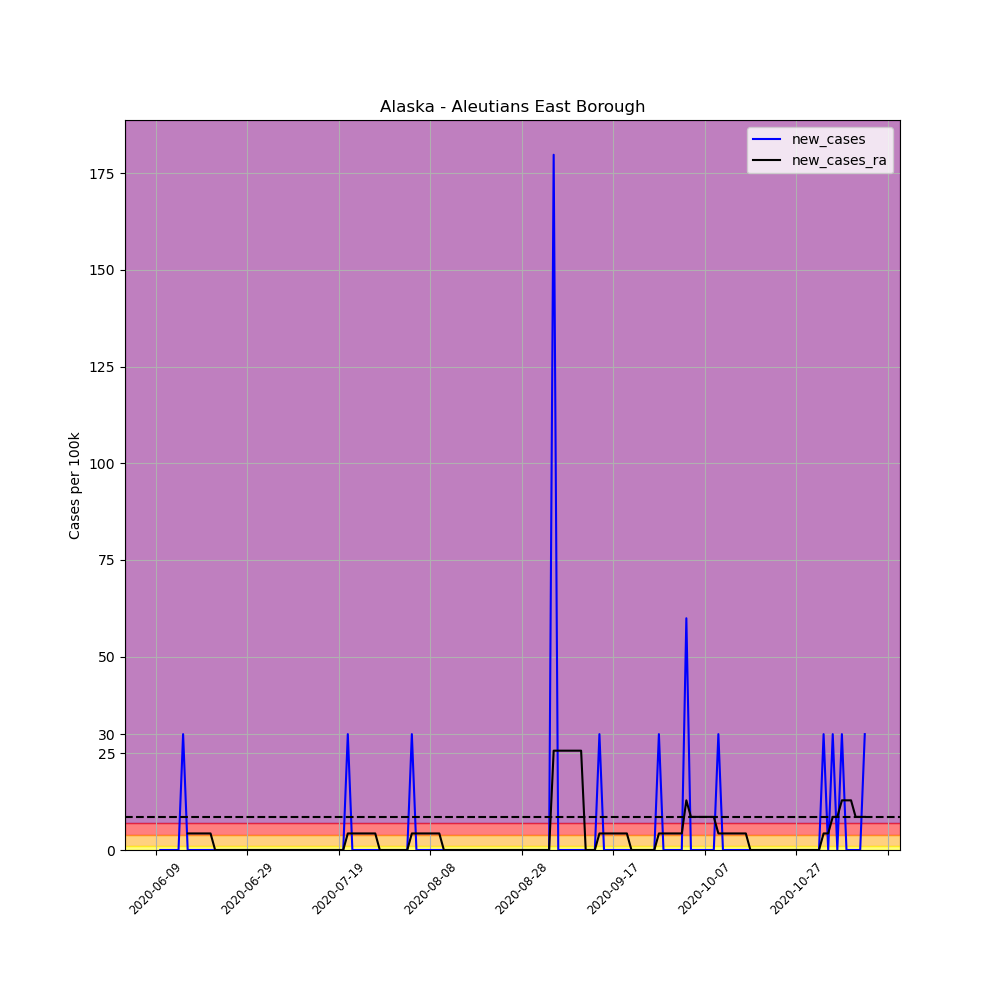

Data behind this chart, as committed beside it:
, date, county, state, fips, cases, deaths, COUNTY, STNAME, CTYNAME, POPESTIMATE2019, per_100k, per_100k_ra, new_cases, new_cases_ra
681587, 2020-06-09, Aleutians East Borough, Alaska, 2013, 1, 0, 13, Alaska, Aleutians East Borough, 3337, 29.97, , , 
681588, 2020-06-10, Aleutians East Borough, Alaska, 2013, 1, 0, 13, Alaska, Aleutians East Borough, 3337, 29.97, , 0.0, 
681589, 2020-06-11, Aleutians East Borough, Alaska, 2013, 1, 0, 13, Alaska, Aleutians East Borough, 3337, 29.97, , 0.0, 
681590, 2020-06-12, Aleutians East Borough, Alaska, 2013, 1, 0, 13, Alaska, Aleutians East Borough, 3337, 29.97, , 0.0, 
681591, 2020-06-13, Aleutians East Borough, Alaska, 2013, 1, 0, 13, Alaska, Aleutians East Borough, 3337, 29.97, , 0.0, 
681592, 2020-06-14, Aleutians East Borough, Alaska, 2013, 1, 0, 13, Alaska, Aleutians East Borough, 3337, 29.97, , 0.0, 
681593, 2020-06-15, Aleutians East Borough, Alaska, 2013, 2, 0, 13, Alaska, Aleutians East Borough, 3337, 59.93, 34.25, 29.97, 
681594, 2020-06-16, Aleutians East Borough, Alaska, 2013, 2, 0, 13, Alaska, Aleutians East Borough, 3337, 59.93, 38.53, 0.0, 4.281
681595, 2020-06-17, Aleutians East Borough, Alaska, 2013, 2, 0, 13, Alaska, Aleutians East Borough, 3337, 59.93, 42.81, 0.0, 4.281
681596, 2020-06-18, Aleutians East Borough, Alaska, 2013, 2, 0, 13, Alaska, Aleutians East Borough, 3337, 59.93, 47.09, 0.0, 4.281
681597, 2020-06-19, Aleutians East Borough, Alaska, 2013, 2, 0, 13, Alaska, Aleutians East Borough, 3337, 59.93, 51.37, 0.0, 4.281
681598, 2020-06-20, Aleutians East Borough, Alaska, 2013, 2, 0, 13, Alaska, Aleutians East Borough, 3337, 59.93, 55.65, 0.0, 4.281
681599, 2020-06-21, Aleutians East Borough, Alaska, 2013, 2, 0, 13, Alaska, Aleutians East Borough, 3337, 59.93, 59.93, 0.0, 4.281
681600, 2020-06-22, Aleutians East Borough, Alaska, 2013, 2, 0, 13, Alaska, Aleutians East Borough, 3337, 59.93, 59.93, 0.0, 0.0
681601, 2020-06-23, Aleutians East Borough, Alaska, 2013, 2, 0, 13, Alaska, Aleutians East Borough, 3337, 59.93, 59.93, 0.0, 0.0
681602, 2020-06-24, Aleutians East Borough, Alaska, 2013, 2, 0, 13, Alaska, Aleutians East Borough, 3337, 59.93, 59.93, 0.0, 0.0
681603, 2020-06-25, Aleutians East Borough, Alaska, 2013, 2, 0, 13, Alaska, Aleutians East Borough, 3337, 59.93, 59.93, 0.0, 0.0
681604, 2020-06-26, Aleutians East Borough, Alaska, 2013, 2, 0, 13, Alaska, Aleutians East Borough, 3337, 59.93, 59.93, 0.0, 0.0
681605, 2020-06-27, Aleutians East Borough, Alaska, 2013, 2, 0, 13, Alaska, Aleutians East Borough, 3337, 59.93, 59.93, 0.0, 0.0
681606, 2020-06-28, Aleutians East Borough, Alaska, 2013, 2, 0, 13, Alaska, Aleutians East Borough, 3337, 59.93, 59.93, 0.0, 0.0
681607, 2020-06-29, Aleutians East Borough, Alaska, 2013, 2, 0, 13, Alaska, Aleutians East Borough, 3337, 59.93, 59.93, 0.0, 0.0
681608, 2020-06-30, Aleutians East Borough, Alaska, 2013, 2, 0, 13, Alaska, Aleutians East Borough, 3337, 59.93, 59.93, 0.0, 0.0
681609, 2020-07-01, Aleutians East Borough, Alaska, 2013, 2, 0, 13, Alaska, Aleutians East Borough, 3337, 59.93, 59.93, 0.0, 0.0
681610, 2020-07-02, Aleutians East Borough, Alaska, 2013, 2, 0, 13, Alaska, Aleutians East Borough, 3337, 59.93, 59.93, 0.0, 0.0
681611, 2020-07-03, Aleutians East Borough, Alaska, 2013, 2, 0, 13, Alaska, Aleutians East Borough, 3337, 59.93, 59.93, 0.0, 0.0
681612, 2020-07-04, Aleutians East Borough, Alaska, 2013, 2, 0, 13, Alaska, Aleutians East Borough, 3337, 59.93, 59.93, 0.0, 0.0
681613, 2020-07-05, Aleutians East Borough, Alaska, 2013, 2, 0, 13, Alaska, Aleutians East Borough, 3337, 59.93, 59.93, 0.0, 0.0
681614, 2020-07-06, Aleutians East Borough, Alaska, 2013, 2, 0, 13, Alaska, Aleutians East Borough, 3337, 59.93, 59.93, 0.0, 0.0
681615, 2020-07-07, Aleutians East Borough, Alaska, 2013, 2, 0, 13, Alaska, Aleutians East Borough, 3337, 59.93, 59.93, 0.0, 0.0
681616, 2020-07-08, Aleutians East Borough, Alaska, 2013, 2, 0, 13, Alaska, Aleutians East Borough, 3337, 59.93, 59.93, 0.0, 0.0
681617, 2020-07-09, Aleutians East Borough, Alaska, 2013, 2, 0, 13, Alaska, Aleutians East Borough, 3337, 59.93, 59.93, 0.0, 0.0
681618, 2020-07-10, Aleutians East Borough, Alaska, 2013, 2, 0, 13, Alaska, Aleutians East Borough, 3337, 59.93, 59.93, 0.0, 0.0
681619, 2020-07-11, Aleutians East Borough, Alaska, 2013, 2, 0, 13, Alaska, Aleutians East Borough, 3337, 59.93, 59.93, 0.0, 0.0
681620, 2020-07-12, Aleutians East Borough, Alaska, 2013, 2, 0, 13, Alaska, Aleutians East Borough, 3337, 59.93, 59.93, 0.0, 0.0
681621, 2020-07-13, Aleutians East Borough, Alaska, 2013, 2, 0, 13, Alaska, Aleutians East Borough, 3337, 59.93, 59.93, 0.0, 0.0
681622, 2020-07-14, Aleutians East Borough, Alaska, 2013, 2, 0, 13, Alaska, Aleutians East Borough, 3337, 59.93, 59.93, 0.0, 0.0
681623, 2020-07-15, Aleutians East Borough, Alaska, 2013, 2, 0, 13, Alaska, Aleutians East Borough, 3337, 59.93, 59.93, 0.0, 0.0
681624, 2020-07-16, Aleutians East Borough, Alaska, 2013, 2, 0, 13, Alaska, Aleutians East Borough, 3337, 59.93, 59.93, 0.0, 0.0
681625, 2020-07-17, Aleutians East Borough, Alaska, 2013, 2, 0, 13, Alaska, Aleutians East Borough, 3337, 59.93, 59.93, 0.0, 0.0
681626, 2020-07-18, Aleutians East Borough, Alaska, 2013, 2, 0, 13, Alaska, Aleutians East Borough, 3337, 59.93, 59.93, 0.0, 0.0
681627, 2020-07-19, Aleutians East Borough, Alaska, 2013, 2, 0, 13, Alaska, Aleutians East Borough, 3337, 59.93, 59.93, 0.0, 0.0
681628, 2020-07-20, Aleutians East Borough, Alaska, 2013, 2, 0, 13, Alaska, Aleutians East Borough, 3337, 59.93, 59.93, 0.0, 0.0
681629, 2020-07-21, Aleutians East Borough, Alaska, 2013, 3, 0, 13, Alaska, Aleutians East Borough, 3337, 89.9, 64.22, 29.97, 4.281
681630, 2020-07-22, Aleutians East Borough, Alaska, 2013, 3, 0, 13, Alaska, Aleutians East Borough, 3337, 89.9, 68.5, 0.0, 4.281
681631, 2020-07-23, Aleutians East Borough, Alaska, 2013, 3, 0, 13, Alaska, Aleutians East Borough, 3337, 89.9, 72.78, 0.0, 4.281
681632, 2020-07-24, Aleutians East Borough, Alaska, 2013, 3, 0, 13, Alaska, Aleutians East Borough, 3337, 89.9, 77.06, 0.0, 4.281
681633, 2020-07-25, Aleutians East Borough, Alaska, 2013, 3, 0, 13, Alaska, Aleutians East Borough, 3337, 89.9, 81.34, 0.0, 4.281
681634, 2020-07-26, Aleutians East Borough, Alaska, 2013, 3, 0, 13, Alaska, Aleutians East Borough, 3337, 89.9, 85.62, 0.0, 4.281
681635, 2020-07-27, Aleutians East Borough, Alaska, 2013, 3, 0, 13, Alaska, Aleutians East Borough, 3337, 89.9, 89.9, 0.0, 4.281
681636, 2020-07-28, Aleutians East Borough, Alaska, 2013, 3, 0, 13, Alaska, Aleutians East Borough, 3337, 89.9, 89.9, 0.0, 0.0
681637, 2020-07-29, Aleutians East Borough, Alaska, 2013, 3, 0, 13, Alaska, Aleutians East Borough, 3337, 89.9, 89.9, 0.0, 0.0
681638, 2020-07-30, Aleutians East Borough, Alaska, 2013, 3, 0, 13, Alaska, Aleutians East Borough, 3337, 89.9, 89.9, 0.0, 0.0
681639, 2020-07-31, Aleutians East Borough, Alaska, 2013, 3, 0, 13, Alaska, Aleutians East Borough, 3337, 89.9, 89.9, 0.0, 0.0
681640, 2020-08-01, Aleutians East Borough, Alaska, 2013, 3, 0, 13, Alaska, Aleutians East Borough, 3337, 89.9, 89.9, 0.0, 0.0
681641, 2020-08-02, Aleutians East Borough, Alaska, 2013, 3, 0, 13, Alaska, Aleutians East Borough, 3337, 89.9, 89.9, 0.0, 0.0
681642, 2020-08-03, Aleutians East Borough, Alaska, 2013, 3, 0, 13, Alaska, Aleutians East Borough, 3337, 89.9, 89.9, 0.0, 0.0
681643, 2020-08-04, Aleutians East Borough, Alaska, 2013, 4, 0, 13, Alaska, Aleutians East Borough, 3337, 119.9, 94.18, 29.97, 4.281
681644, 2020-08-05, Aleutians East Borough, Alaska, 2013, 4, 0, 13, Alaska, Aleutians East Borough, 3337, 119.9, 98.46, 0.0, 4.281
681645, 2020-08-06, Aleutians East Borough, Alaska, 2013, 4, 0, 13, Alaska, Aleutians East Borough, 3337, 119.9, 102.7, 0.0, 4.281
681646, 2020-08-07, Aleutians East Borough, Alaska, 2013, 4, 0, 13, Alaska, Aleutians East Borough, 3337, 119.9, 107, 0.0, 4.281
... 96 more rows
